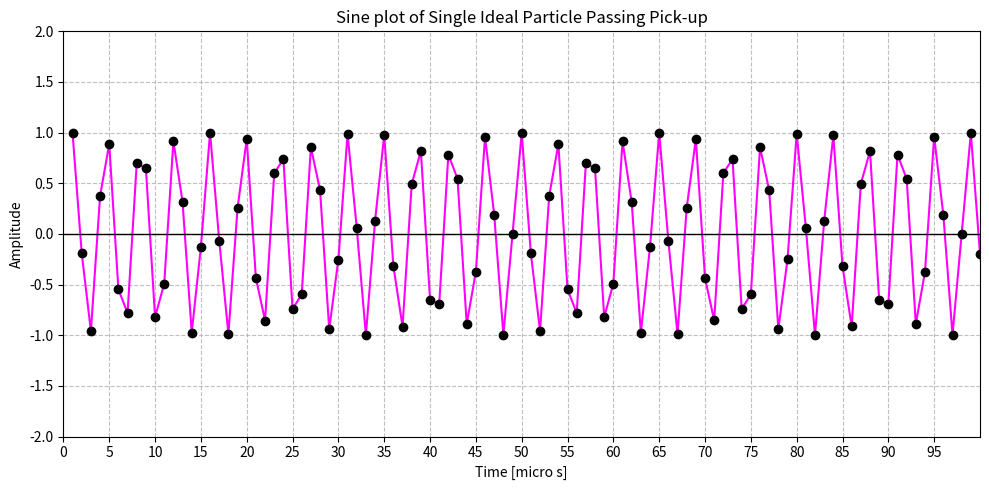

Here is the Python script that generated this plot:
import numpy as np
import matplotlib.pyplot as plt

total_time = 1e-3
f_rev = 1e6               
T_rev = 1.0 / f_rev
#f_s = 10e6
#dt = 1.0 / f_s

#num_turns = 100         
W_A = 1.667
A0 = 0.0
dA_A = 1.0

num_turns = int(total_time * f_rev)

pass_times = np.arange(1, num_turns + 1) * T_rev

signal_amplitude = A0 + dA_A * np.sin(W_A * (pass_times * 1e6))

print(num_turns)
#----

plt.figure(figsize=(10, 5))

plt.plot(pass_times * 1e6, signal_amplitude, color='magenta', linestyle='-', 
         marker='o', markerfacecolor='black', markeredgecolor='black')
plt.title("Sine plot of Single Ideal Particle Passing Pick-up")
plt.xlabel("Time [micro s]")
plt.ylabel("Amplitude")

#plt.xlim(0, (num_turns + 1) * T_rev * 1e6)
plt.xlim(0 , 100)
plt.ylim(-2.0,2.0)

plt.xticks(np.arange(0, 100, 5))

plt.axhline(0, color='black', linewidth=1)

plt.grid(True, linestyle='--', alpha=0.8)

plt.tight_layout()
plt.show()
